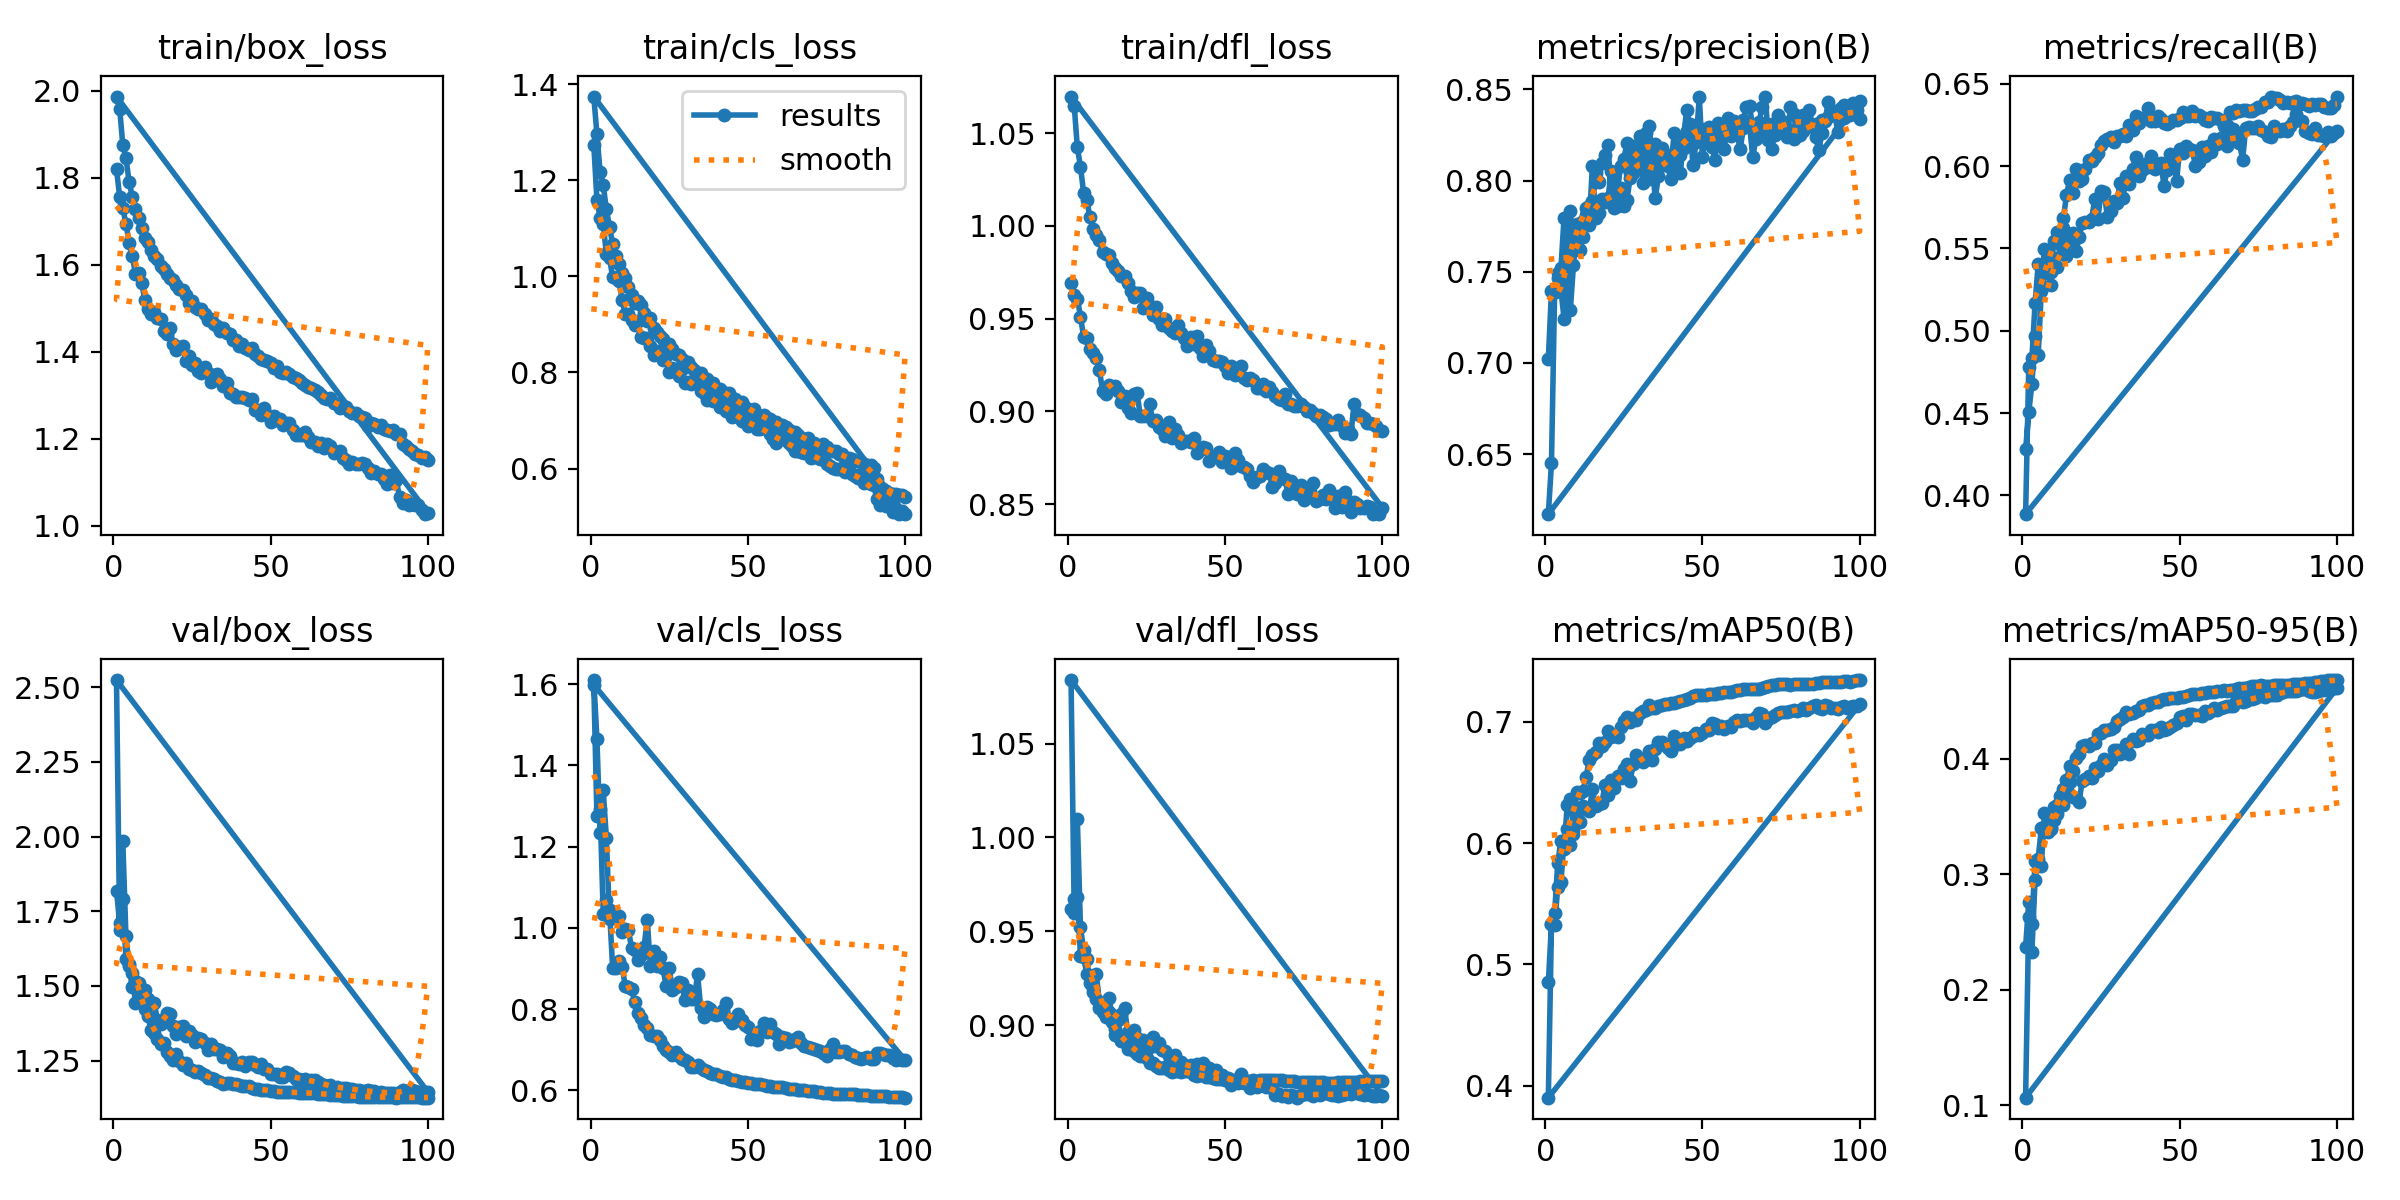

The table this chart was drawn from, first rows:
epoch, time, train/box_loss, train/cls_loss, train/dfl_loss, metrics/precision(B), metrics/recall(B), metrics/mAP50(B), metrics/mAP50-95(B), val/box_loss, val/cls_loss, val/dfl_loss, lr/pg0, lr/pg1, lr/pg2
1, 115.3, 1.82, 1.274, 0.9695, 0.7022, 0.4279, 0.4852, 0.2372, 1.819, 1.61, 0.9622, 0.06704, 0.000333, 0.000333
2, 220.6, 1.756, 1.159, 0.9626, 0.7396, 0.4504, 0.533, 0.2758, 1.709, 1.465, 0.9674, 0.03403, 0.0006597, 0.0006597
3, 323.5, 1.73, 1.121, 0.9608, 0.7388, 0.4677, 0.5326, 0.257, 1.789, 1.234, 0.9685, 0.001018, 0.0009798, 0.0009798
4, 426.3, 1.694, 1.109, 0.9511, 0.7469, 0.4965, 0.5634, 0.3114, 1.59, 1.338, 0.9369, 0.0009703, 0.0009703, 0.0009703
5, 537.5, 1.651, 1.046, 0.9401, 0.7519, 0.4852, 0.5679, 0.3136, 1.573, 1.221, 0.9363, 0.0009604, 0.0009604, 0.0009604
6, 639.3, 1.621, 1.038, 0.9395, 0.7797, 0.5244, 0.6015, 0.3397, 1.497, 1.023, 0.9274, 0.0009505, 0.0009505, 0.0009505
7, 742.6, 1.58, 0.9982, 0.9335, 0.7568, 0.5352, 0.6114, 0.3409, 1.518, 1.03, 0.9258, 0.0009406, 0.0009406, 0.0009406
8, 862, 1.581, 0.9958, 0.9314, 0.7293, 0.5375, 0.5986, 0.3363, 1.51, 1.027, 0.9197, 0.0009307, 0.0009307, 0.0009307
9, 981, 1.559, 0.9907, 0.9288, 0.7538, 0.5279, 0.6076, 0.3403, 1.487, 1.029, 0.9142, 0.0009208, 0.0009208, 0.0009208
10, 1100, 1.519, 0.9509, 0.9225, 0.7715, 0.544, 0.6216, 0.347, 1.488, 0.9897, 0.9092, 0.0009109, 0.0009109, 0.0009109
11, 1220, 1.497, 0.9214, 0.9112, 0.762, 0.5387, 0.617, 0.3523, 1.455, 0.9974, 0.9111, 0.000901, 0.000901, 0.000901
12, 1339, 1.487, 0.9221, 0.9095, 0.769, 0.5526, 0.6308, 0.3616, 1.444, 0.9939, 0.9081, 0.0008911, 0.0008911, 0.0008911
13, 1458, 1.49, 0.9092, 0.9143, 0.7812, 0.5621, 0.6283, 0.3603, 1.441, 0.9514, 0.9147, 0.0008812, 0.0008812, 0.0008812
14, 1578, 1.478, 0.8988, 0.9125, 0.7756, 0.5456, 0.6262, 0.368, 1.387, 0.9444, 0.9058, 0.0008713, 0.0008713, 0.0008713
15, 1697, 1.476, 0.9063, 0.9138, 0.8079, 0.5554, 0.6441, 0.3795, 1.371, 0.9202, 0.8983, 0.0008614, 0.0008614, 0.0008614
16, 1804, 1.448, 0.8739, 0.911, 0.7795, 0.5594, 0.6304, 0.367, 1.39, 0.9319, 0.9027, 0.0008515, 0.0008515, 0.0008515
17, 1906, 1.441, 0.8719, 0.9053, 0.7822, 0.5482, 0.6321, 0.3658, 1.409, 0.9532, 0.9063, 0.0008416, 0.0008416, 0.0008416
18, 2013, 1.454, 0.8719, 0.9081, 0.7899, 0.557, 0.6326, 0.3626, 1.407, 1.019, 0.9094, 0.0008317, 0.0008317, 0.0008317
19, 2132, 1.418, 0.8551, 0.9017, 0.7884, 0.5652, 0.6478, 0.3809, 1.367, 0.9067, 0.8964, 0.0008218, 0.0008218, 0.0008218
20, 2252, 1.403, 0.8371, 0.899, 0.7904, 0.5663, 0.64, 0.3821, 1.339, 0.9422, 0.8958, 0.0008119, 0.0008119, 0.0008119
21, 2371, 1.41, 0.8451, 0.9095, 0.8054, 0.566, 0.6523, 0.3848, 1.364, 0.9058, 0.8977, 0.000802, 0.000802, 0.000802
22, 2490, 1.414, 0.8436, 0.9098, 0.785, 0.5681, 0.6454, 0.3835, 1.367, 0.9269, 0.8934, 0.0007921, 0.0007921, 0.0007921
23, 2610, 1.38, 0.8256, 0.8976, 0.7858, 0.58, 0.6552, 0.3919, 1.333, 0.9011, 0.8903, 0.0007822, 0.0007822, 0.0007822
24, 2730, 1.389, 0.8339, 0.8974, 0.7962, 0.5681, 0.6536, 0.3891, 1.35, 0.8563, 0.8923, 0.0007723, 0.0007723, 0.0007723
25, 2848, 1.369, 0.8005, 0.8976, 0.7863, 0.5846, 0.6614, 0.3946, 1.335, 0.9001, 0.8913, 0.0007624, 0.0007624, 0.0007624
26, 2967, 1.375, 0.8098, 0.9038, 0.7896, 0.5842, 0.6654, 0.3997, 1.312, 0.8468, 0.8884, 0.0007525, 0.0007525, 0.0007525
27, 3086, 1.356, 0.803, 0.895, 0.8013, 0.5693, 0.6515, 0.3951, 1.327, 0.8534, 0.8939, 0.0007426, 0.0007426, 0.0007426
28, 3206, 1.352, 0.7936, 0.8952, 0.8192, 0.573, 0.6648, 0.399, 1.322, 0.8657, 0.8888, 0.0007327, 0.0007327, 0.0007327
29, 3325, 1.366, 0.807, 0.8918, 0.8187, 0.579, 0.6723, 0.4081, 1.308, 0.8635, 0.8907, 0.0007228, 0.0007228, 0.0007228
30, 3444, 1.351, 0.7779, 0.8906, 0.8244, 0.5778, 0.669, 0.4077, 1.286, 0.8214, 0.8872, 0.0007129, 0.0007129, 0.0007129
31, 3562, 1.33, 0.7798, 0.8868, 0.7985, 0.5896, 0.6666, 0.4043, 1.306, 0.847, 0.8863, 0.000703, 0.000703, 0.000703
32, 3681, 1.345, 0.7759, 0.8941, 0.8191, 0.5806, 0.67, 0.4067, 1.29, 0.8236, 0.8837, 0.0006931, 0.0006931, 0.0006931
33, 3799, 1.348, 0.7829, 0.8857, 0.8008, 0.594, 0.6762, 0.413, 1.288, 0.8241, 0.8827, 0.0006832, 0.0006832, 0.0006832
34, 3919, 1.338, 0.7759, 0.8905, 0.8096, 0.5892, 0.6686, 0.4043, 1.286, 0.8863, 0.8841, 0.0006733, 0.0006733, 0.0006733
35, 4037, 1.321, 0.7618, 0.8871, 0.7904, 0.5985, 0.6774, 0.417, 1.261, 0.8021, 0.8781, 0.0006634, 0.0006634, 0.0006634
36, 4156, 1.328, 0.7581, 0.8828, 0.8024, 0.6055, 0.6835, 0.4158, 1.274, 0.7793, 0.8803, 0.0006535, 0.0006535, 0.0006535
37, 4276, 1.305, 0.7433, 0.8839, 0.8158, 0.5941, 0.6833, 0.4166, 1.266, 0.8046, 0.879, 0.0006436, 0.0006436, 0.0006436
38, 4395, 1.304, 0.7445, 0.884, 0.8094, 0.5977, 0.6809, 0.4211, 1.242, 0.8006, 0.8768, 0.0006337, 0.0006337, 0.0006337
39, 4513, 1.296, 0.7401, 0.8835, 0.8078, 0.6011, 0.6784, 0.4204, 1.243, 0.7881, 0.8788, 0.0006238, 0.0006238, 0.0006238
40, 4632, 1.297, 0.7472, 0.8854, 0.8068, 0.5997, 0.6758, 0.4203, 1.238, 0.786, 0.8744, 0.0006139, 0.0006139, 0.0006139
41, 4751, 1.297, 0.7275, 0.8778, 0.826, 0.6059, 0.6885, 0.4247, 1.246, 0.7868, 0.8796, 0.000604, 0.000604, 0.000604
42, 4871, 1.293, 0.7369, 0.8789, 0.8149, 0.5981, 0.6814, 0.425, 1.233, 0.7987, 0.8778, 0.0005941, 0.0005941, 0.0005941
43, 4990, 1.29, 0.7206, 0.8807, 0.8043, 0.6005, 0.6817, 0.4228, 1.244, 0.8142, 0.8798, 0.0005842, 0.0005842, 0.0005842
44, 5109, 1.291, 0.7338, 0.88, 0.8244, 0.6021, 0.6862, 0.4272, 1.245, 0.7749, 0.8777, 0.0005743, 0.0005743, 0.0005743
45, 5228, 1.266, 0.7072, 0.8734, 0.8387, 0.5882, 0.6838, 0.4251, 1.236, 0.7653, 0.8774, 0.0005644, 0.0005644, 0.0005644
46, 5347, 1.267, 0.7166, 0.8752, 0.83, 0.5975, 0.6869, 0.4259, 1.228, 0.7718, 0.873, 0.0005545, 0.0005545, 0.0005545
47, 5466, 1.255, 0.707, 0.8757, 0.8087, 0.6076, 0.6884, 0.4275, 1.238, 0.7881, 0.8761, 0.0005446, 0.0005446, 0.0005446
48, 5585, 1.272, 0.7, 0.8781, 0.8212, 0.6027, 0.691, 0.4294, 1.222, 0.7733, 0.8735, 0.0005347, 0.0005347, 0.0005347
49, 5704, 1.254, 0.697, 0.8724, 0.8461, 0.591, 0.6893, 0.4313, 1.223, 0.7614, 0.8738, 0.0005248, 0.0005248, 0.0005248
50, 5823, 1.239, 0.6884, 0.8761, 0.8129, 0.6103, 0.6909, 0.4361, 1.204, 0.7564, 0.8714, 0.0005149, 0.0005149, 0.0005149
51, 5942, 1.251, 0.6977, 0.8739, 0.826, 0.6079, 0.694, 0.4375, 1.206, 0.7253, 0.8719, 0.000505, 0.000505, 0.000505
52, 6061, 1.243, 0.6923, 0.8694, 0.8222, 0.6122, 0.6935, 0.4335, 1.206, 0.7354, 0.8682, 0.0004951, 0.0004951, 0.0004951
53, 6180, 1.246, 0.6829, 0.8775, 0.8187, 0.6105, 0.6986, 0.439, 1.194, 0.7244, 0.8707, 0.0004852, 0.0004852, 0.0004852
54, 6299, 1.232, 0.6827, 0.8738, 0.8112, 0.6101, 0.6978, 0.4386, 1.196, 0.746, 0.8695, 0.0004753, 0.0004753, 0.0004753
55, 6418, 1.237, 0.6874, 0.8708, 0.8315, 0.6001, 0.6951, 0.4377, 1.212, 0.7664, 0.8741, 0.0004654, 0.0004654, 0.0004654
56, 6536, 1.236, 0.6878, 0.8701, 0.8277, 0.6026, 0.6964, 0.4377, 1.209, 0.7427, 0.8692, 0.0004555, 0.0004555, 0.0004555
57, 6656, 1.22, 0.6714, 0.8688, 0.8174, 0.6115, 0.694, 0.4367, 1.199, 0.7625, 0.8698, 0.0004456, 0.0004456, 0.0004456
58, 6774, 1.209, 0.662, 0.8651, 0.8345, 0.6059, 0.6963, 0.4417, 1.189, 0.743, 0.8664, 0.0004357, 0.0004357, 0.0004357
59, 6893, 1.209, 0.654, 0.8622, 0.8246, 0.6124, 0.6955, 0.4395, 1.187, 0.7382, 0.8677, 0.0004258, 0.0004258, 0.0004258
60, 7011, 1.208, 0.6609, 0.8646, 0.8328, 0.6085, 0.7002, 0.4417, 1.184, 0.7129, 0.8672, 0.0004159, 0.0004159, 0.0004159
... 140 more rows
